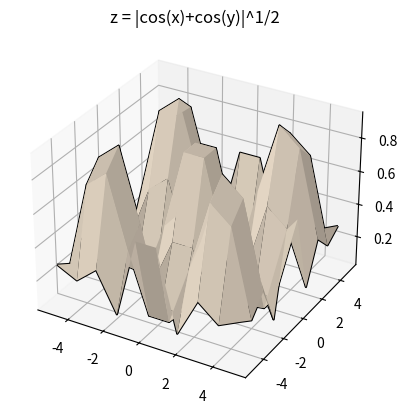

Source code (Python):
from mpl_toolkits import mplot3d
import numpy as np
import matplotlib.pyplot as plt

x = np.linspace(-5, 5, 10)
y = np.linspace(-5, 5, 10)

X, Y = np.meshgrid(x, y)
Z = np.abs(np.cos(X) + np.cos(Y))**1/2

ax = plt.axes(projection='3d')
ax.plot_wireframe(X, Y, Z, color='black')
ax.plot_surface(X, Y, Z, color = '#FAEBD7', linewidth = 0)#no veo un cambio claro con linewidth = 0
ax.set_title('z = |cos(x)+cos(y)|^1/2')
plt.savefig('superficie3.png')